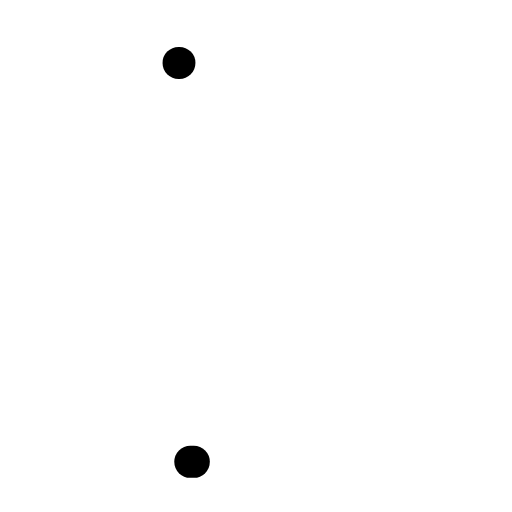
t = 0.00 s
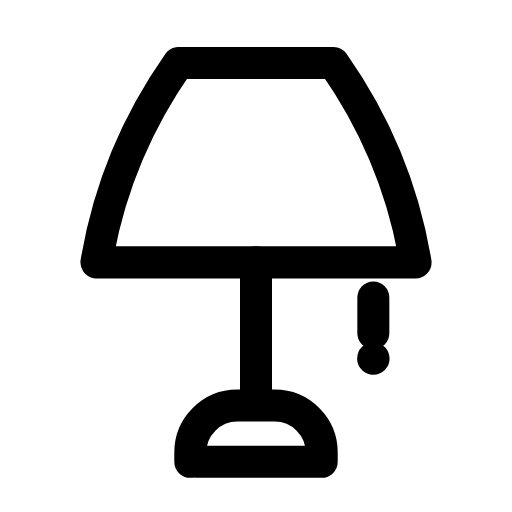
t = 0.26 s
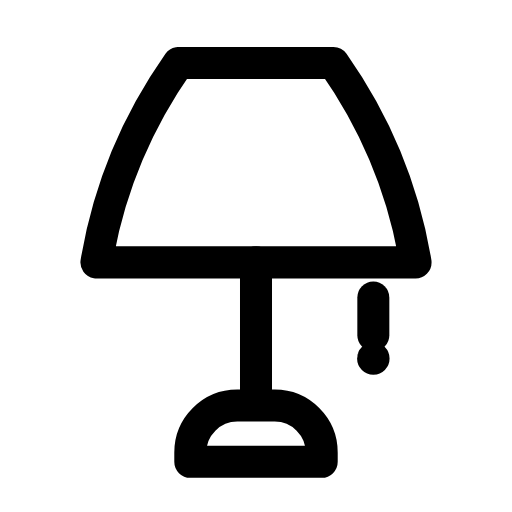
t = 0.50 s
t = 0.73 s: frame unchanged from t = 0.50 s, image omitted
t = 1.00 s: frame unchanged from t = 0.50 s, image omitted
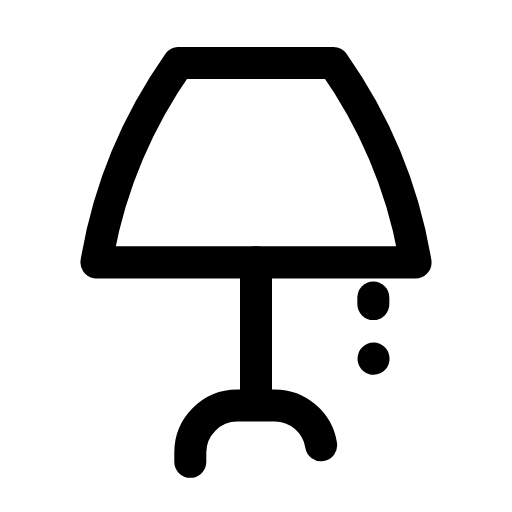
t = 1.11 s

The animated SVG that drew these frames (rendered in a browser with its animation timeline set to each time). Animation: 5 SMIL elements (animate=5); one cycle of 1.50 s, repeats indefinitely.

<svg xmlns="http://www.w3.org/2000/svg" width="24" height="24" viewBox="0 0 24 24" fill="none"><g transform="translate(-1.2 -1.231) scale(1.1)"><path stroke="currentColor" stroke-width="1.364" stroke-linecap="round" stroke-linejoin="round" fill="none" d="M8.7 3.8C6.8 6.5 5.7 9.3 5.2 12.3L18.8 12.3C18.3 9.3 17.2 6.5 15.3 3.8L8.7 3.8Z" pathLength="1" stroke-dasharray="1"><animate attributeName="stroke-dashoffset" values="1;1;0;0;0;0;1;1;1" keyTimes="0;0;0.189;0.45;0.6;0.774;0.9;0.9;1" dur="1.5s" repeatCount="indefinite" calcMode="spline" keySplines="0.16 1 0.3 1;0.16 1 0.3 1;0.16 1 0.3 1;0.16 1 0.3 1;0.16 1 0.3 1;0.16 1 0.3 1;0.16 1 0.3 1;0.16 1 0.3 1"/></path><line stroke="currentColor" stroke-width="1.364" stroke-linecap="round" stroke-linejoin="round" fill="none" x1="12" y1="12.3" x2="12" y2="18.2" pathLength="1" stroke-dasharray="1"><animate attributeName="stroke-dashoffset" values="1;1;0;0;0;0;1;1;1" keyTimes="0;0.0315;0.2205;0.45;0.6;0.753;0.879;0.9;1" dur="1.5s" repeatCount="indefinite" calcMode="spline" keySplines="0.16 1 0.3 1;0.16 1 0.3 1;0.16 1 0.3 1;0.16 1 0.3 1;0.16 1 0.3 1;0.16 1 0.3 1;0.16 1 0.3 1;0.16 1 0.3 1"/></line><path stroke="currentColor" stroke-width="1.364" stroke-linecap="round" stroke-linejoin="round" fill="none" d="M9.2 20.8L9.2 20.4C9.2 19.3 10.1 18.4 11.2 18.4L12.8 18.4C13.9 18.4 14.8 19.3 14.8 20.4L14.8 20.8L9.2 20.8Z" pathLength="1" stroke-dasharray="1"><animate attributeName="stroke-dashoffset" values="1;1;0;0;0;0;1;1;1" keyTimes="0;0.063;0.252;0.45;0.6;0.732;0.858;0.9;1" dur="1.5s" repeatCount="indefinite" calcMode="spline" keySplines="0.16 1 0.3 1;0.16 1 0.3 1;0.16 1 0.3 1;0.16 1 0.3 1;0.16 1 0.3 1;0.16 1 0.3 1;0.16 1 0.3 1;0.16 1 0.3 1"/></path><line stroke="currentColor" stroke-width="1.364" stroke-linecap="round" stroke-linejoin="round" fill="none" x1="17" y1="13.8" x2="17" y2="15.4" pathLength="1" stroke-dasharray="1"><animate attributeName="stroke-dashoffset" values="1;1;0;0;0;0;1;1;1" keyTimes="0;0.0945;0.2835;0.45;0.6;0.711;0.837;0.9;1" dur="1.5s" repeatCount="indefinite" calcMode="spline" keySplines="0.16 1 0.3 1;0.16 1 0.3 1;0.16 1 0.3 1;0.16 1 0.3 1;0.16 1 0.3 1;0.16 1 0.3 1;0.16 1 0.3 1;0.16 1 0.3 1"/></line><circle stroke="currentColor" stroke-width="1.364" stroke-linecap="round" stroke-linejoin="round" fill="none" cx="17" cy="16.4" r="0.01" pathLength="1" stroke-dasharray="1"><animate attributeName="stroke-dashoffset" values="1;1;0;0;0;0;1;1;1" keyTimes="0;0.126;0.315;0.45;0.6;0.69;0.816;0.9;1" dur="1.5s" repeatCount="indefinite" calcMode="spline" keySplines="0.16 1 0.3 1;0.16 1 0.3 1;0.16 1 0.3 1;0.16 1 0.3 1;0.16 1 0.3 1;0.16 1 0.3 1;0.16 1 0.3 1;0.16 1 0.3 1"/></circle></g></svg>
